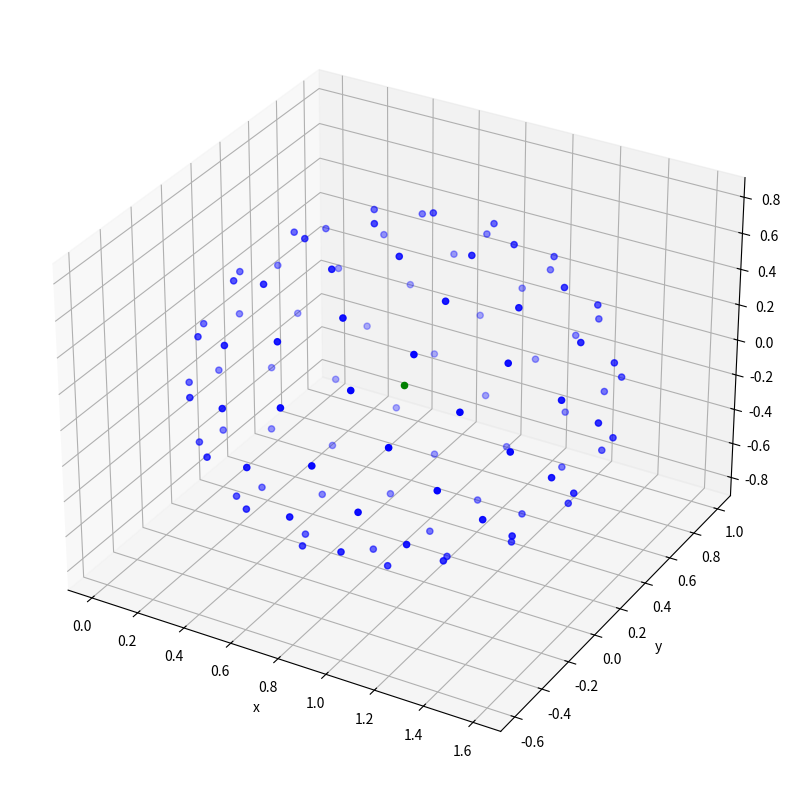

This chart was generated by the following Python code:
import numpy as np 
import matplotlib.pyplot as plt 
from numpy import pi, cos, sin, arccos, arcsin, sqrt, power, arange

def polar2cartesian(r,phi,theta):
    x = r * sin(theta) * cos(phi)
    y = r * sin(theta) * sin(phi)
    z = r * cos(theta)

    return x,y,z

def a(r, u, v, m=1):
    theta = arccos(power(1 - u, 1 / (1 + m)))
    phi = 2 * pi * v

    return polar2cartesian(r,phi,theta)

def b(r,u,v):
    phi = 2 * pi * u
    theta = arccos(1.0 - v)

    return polar2cartesian(r,phi,theta)

def c(r,u,v):
    phi = 2 * pi * u
    theta = arcsin(sqrt(v)) 

    return polar2cartesian(r,phi,theta)

def d(r,u,v):

    phi = 2 * pi * u
    theta = pi/2 * v 

    return polar2cartesian(r,phi,theta)

def fibonacci_sphere(samples):

    xs,ys,zs = [], [], []
    phi = pi * (3. - sqrt(5.))  # golden angle in radians

    for i in range(samples):
        y = 1 - (i / float(samples - 1)) * 2  # y goes from 1 to -1
        radius = sqrt(1 - y * y)  # radius at y

        theta = phi * i  # golden angle increment

        x = cos(theta) * radius
        z = sin(theta) * radius

        xs.append(x)
        ys.append(y)
        zs.append(z)

    return xs,ys,zs


def golden_spiral(radius,samples):

    indices = arange(0, samples, dtype=float) + 0.5

    theta = arccos(1 - 2*indices/samples)
    phi = pi * (1 + 5**0.5) * indices

    return polar2cartesian(radius,phi,theta)


 
def samples_uniformly_hemisphere():

    u = np.random.uniform(low=0.0,high=1.0,size=100)
    v = np.random.uniform(low=0.0,high=1.0,size=100)

    radius_c = 0.8
    radius_l = radius_c + 0.5
    poi = np.array([0.8,0.2,0])

    fig = plt.figure(figsize=(10,10))
    ax = fig.add_subplot(111, projection='3d')

    x_c,y_c,z_c = golden_spiral(radius_c,100)
    #x_l,y_l,z_l = golden_spiral(radius_l,100)


    xyz = np.stack((x_c,y_c,z_c),axis=-1)

    x_c+=poi[0]
    y_c+=poi[1]

    # x_l+=poi[0]
    # y_l+=poi[1]


    ax.scatter(x_c,y_c,z_c,c='blue')
    #ax.scatter(x_l,y_l,z_l,c='red')
    ax.scatter(*poi, c='green')

    plt.xlabel('x')
    plt.ylabel('y')

    plt.show()


samples_uniformly_hemisphere()



